Labelled photos from "food11_augmented", an image-classification folder in NorwegianIcecube/DNN_AE_GAN. The possible labels are: bread, dairy product, dessert, egg, fried food, meat, noodles pasta, rice, seafood, soup, vegetable fruit.

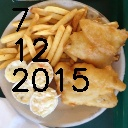
Label: fried food

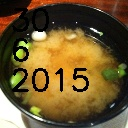
Label: soup

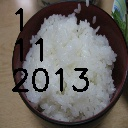
Label: rice

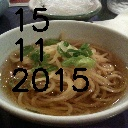
Label: noodles pasta

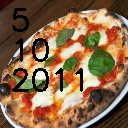
Label: bread

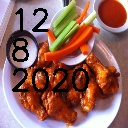
Label: meat
